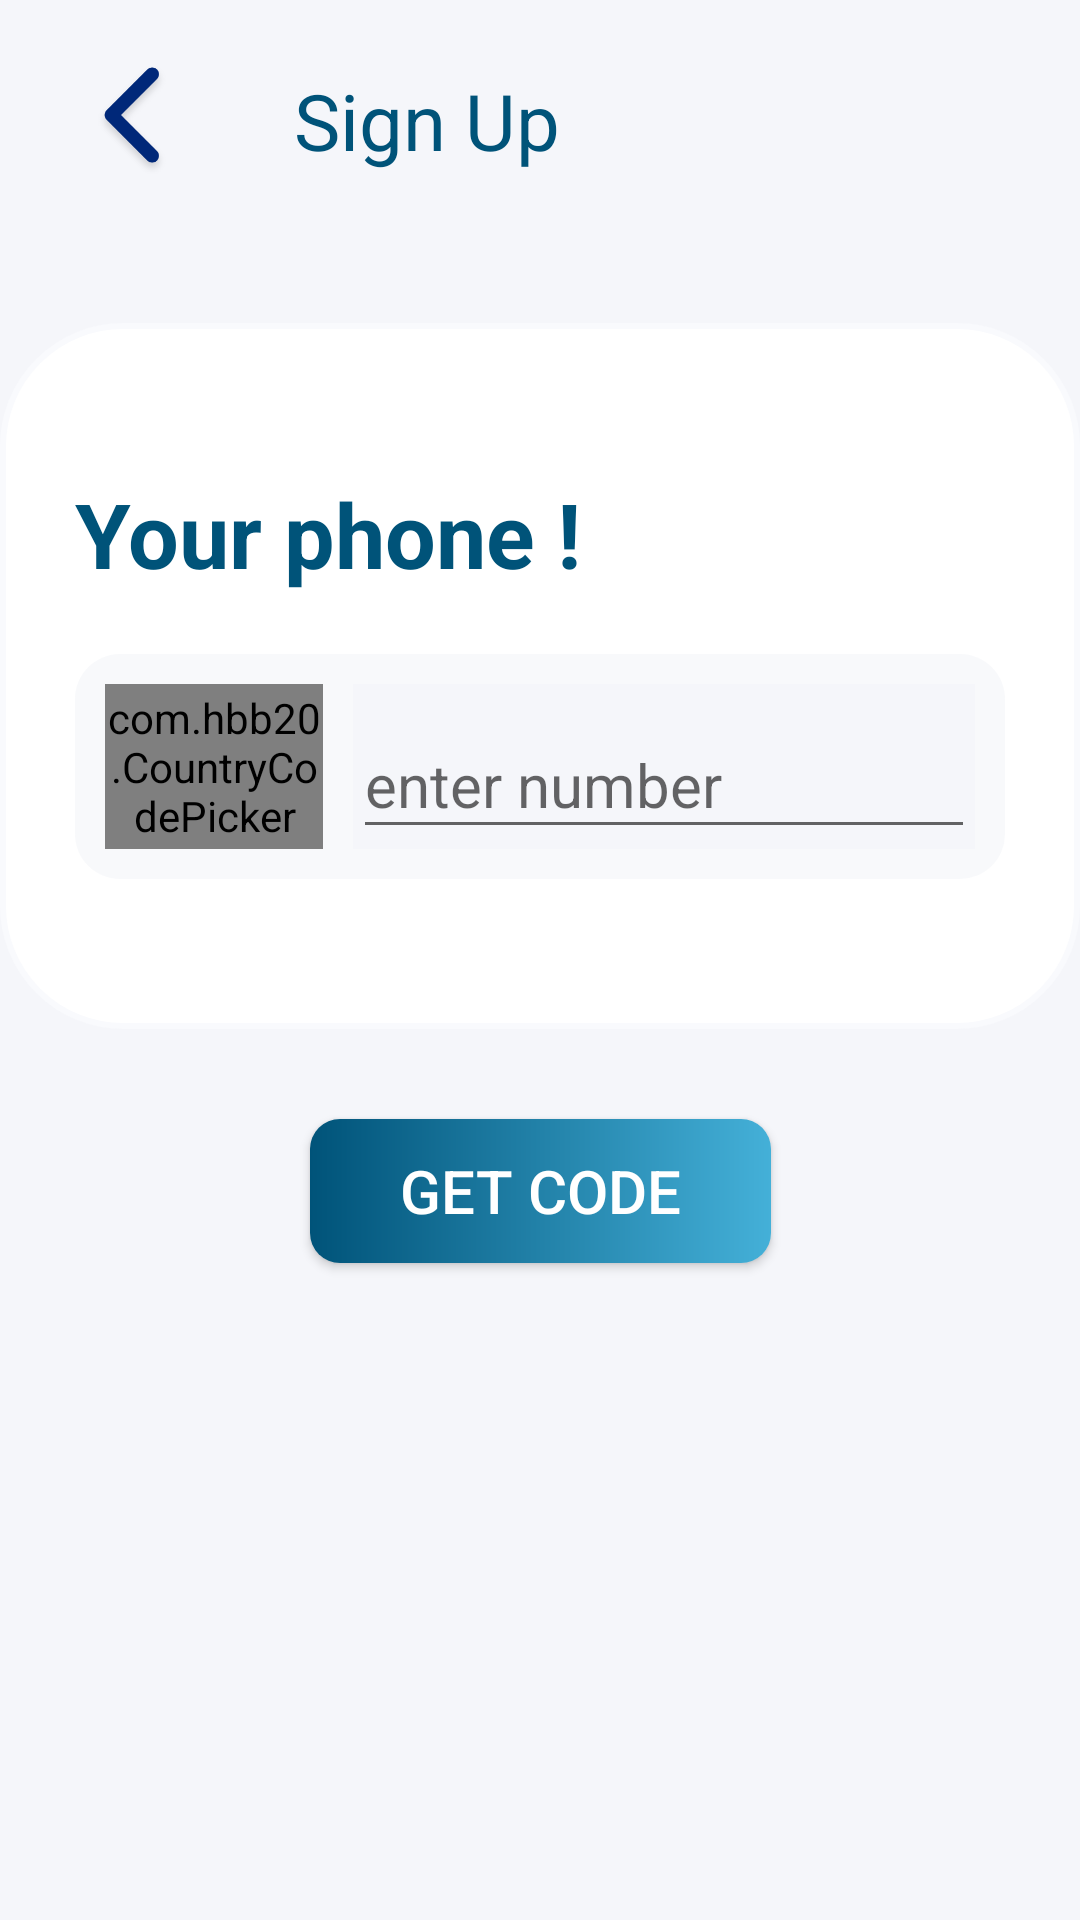

Here is an Android app screen rendered from its layout file. Give the layout XML and the strings, colors and styles it references.
<!-- AndroidManifest.xml: application theme Theme.Final_Graduation_Project -->
<!-- res/layout/activity_register.xml -->
<?xml version="1.0" encoding="utf-8"?>
<layout xmlns:android="http://schemas.android.com/apk/res/android"
    xmlns:app="http://schemas.android.com/apk/res-auto"
    xmlns:tools="http://schemas.android.com/tools">

    <data>
    </data>

    <androidx.constraintlayout.widget.ConstraintLayout
        android:layout_width="match_parent"
        android:layout_height="match_parent"
        android:transitionName="openRegister"
        android:background="@color/gray"
        tools:context=".ui.phone_verifying.sendOtp.RegisterActivity">

        <ImageView
            android:id="@+id/signup_backImageview"
            android:layout_width="wrap_content"
            android:layout_height="40dp"
            android:layout_marginStart="20dp"
            android:layout_marginTop="20dp"
            android:foregroundTint="@color/purple_700"
            android:src="@drawable/arrow_back"
            app:layout_constraintStart_toStartOf="parent"
            app:layout_constraintTop_toTopOf="parent" />

        <TextView
            android:id="@+id/textView"
            android:layout_width="wrap_content"
            android:layout_height="wrap_content"
            android:layout_marginStart="30dp"
            android:fontFamily="sans-serif"
            android:text="@string/sign_up"
            android:textColor="@color/color_1"
            android:textSize="26sp"
            app:layout_constraintBottom_toBottomOf="@+id/signup_backImageview"
            app:layout_constraintStart_toEndOf="@+id/signup_backImageview"
            app:layout_constraintTop_toTopOf="@+id/signup_backImageview" />

        <LinearLayout
            android:id="@+id/view"
            android:layout_width="match_parent"
            android:layout_height="0dp"
            android:background="@drawable/white_backgrount"
            android:orientation="vertical"
            android:layout_marginTop="50dp"
            android:paddingStart="25dp"
            android:paddingTop="50dp"
            android:paddingEnd="25dp"
            android:paddingBottom="50dp"
            app:layout_constraintEnd_toEndOf="parent"
            app:layout_constraintStart_toStartOf="parent"
            app:layout_constraintTop_toBottomOf="@+id/textView">

            <TextView
                android:layout_width="wrap_content"
                android:layout_height="wrap_content"
                android:layout_gravity="center|left"
                android:textStyle="bold"
                android:textColor="@color/purple_500"
                android:text="Your phone !"
                android:textSize="30sp"
                android:layout_marginBottom="20dp"
                />

            <LinearLayout
                android:layout_width="match_parent"
                android:layout_height="wrap_content"
                android:background="@drawable/enterphonetext_bg"
                android:orientation="horizontal"
                android:layout_gravity="bottom"
                android:padding="10dp">

                <com.google.android.material.textfield.TextInputLayout
                    android:layout_width="match_parent"
                    android:layout_height="match_parent"
                    android:layout_weight="3"
                    android:hint="@string/phone_num"
                    app:layout_constraintEnd_toEndOf="@+id/view"
                    app:layout_constraintStart_toStartOf="@+id/view"
                    app:layout_constraintTop_toTopOf="@+id/view">

                    <com.hbb20.CountryCodePicker
                        android:id="@+id/countrySpinner"
                        android:layout_width="match_parent"
                        android:layout_height="match_parent"
                        app:ccp_autoDetectCountry="true"
                        app:ccp_defaultNameCode="EG"
                        app:ccp_showPhoneCode="true"
                        app:ccp_textSize="20sp"
                        app:layout_constraintBottom_toBottomOf="@+id/textInputLayout"
                        app:layout_constraintEnd_toStartOf="@+id/textInputLayout"
                        app:layout_constraintStart_toStartOf="parent"
                        app:layout_constraintTop_toTopOf="@+id/textInputLayout" />
                </com.google.android.material.textfield.TextInputLayout>

                <com.google.android.material.textfield.TextInputLayout
                    android:id="@+id/signup_phoneNumber"
                    android:layout_width="match_parent"
                    android:layout_height="wrap_content"
                    android:layout_marginStart="10dp"
                    android:layout_weight="1"
                    android:hint="@string/phone_num"
                    android:background="@color/gray"
                    app:layout_constraintEnd_toEndOf="@+id/view"
                    app:layout_constraintStart_toStartOf="@+id/view"
                    app:layout_constraintTop_toTopOf="@+id/view">

                    <com.google.android.material.textfield.TextInputEditText
                        android:layout_width="match_parent"
                        android:layout_height="wrap_content"
                        android:inputType="phone"
                        android:textSize="20sp" />
                </com.google.android.material.textfield.TextInputLayout>
            </LinearLayout>

        </LinearLayout>

        <Button
            android:id="@+id/getCode"
            android:layout_width="wrap_content"
            android:layout_height="wrap_content"
            android:layout_marginTop="30dp"
            android:background="@drawable/button_bg"
            android:paddingStart="30dp"
            android:paddingEnd="30dp"
            android:paddingTop="5dp"
            android:paddingBottom="5dp"
            android:text="@string/get_code"
            android:textColor="@color/white"
            android:textSize="20sp"
            app:layout_constraintEnd_toEndOf="parent"
            app:layout_constraintStart_toStartOf="parent"
            app:layout_constraintTop_toBottomOf="@+id/view" />

        <ProgressBar
            android:id="@+id/sendOTPCodeProgressBar"
            android:layout_width="wrap_content"
            android:layout_height="wrap_content"
            android:layout_marginTop="50dp"
            android:visibility="gone"
            app:layout_constraintEnd_toEndOf="@+id/getCode"
            app:layout_constraintStart_toStartOf="@+id/getCode"
            app:layout_constraintTop_toBottomOf="@+id/getCode" />

    </androidx.constraintlayout.widget.ConstraintLayout>
</layout>
<!-- resources referenced by this layout -->
<resources>
  <color name="color_1">#005379</color>
  <color name="gray">#F5F6FA</color>
  <color name="purple_500">#005379</color>
  <color name="purple_700">#0679AE</color>
  <color name="white">#FFFFFFFF</color>
  <!-- drawable arrow_back: png bitmap (drawable-hdpi, 2251 bytes) -->
  <!-- drawable button_bg (drawable-v24) -->
  <?xml version="1.0" encoding="utf-8"?>
  <shape xmlns:android="http://schemas.android.com/apk/res/android">
      <gradient
          android:angle="180"
          android:endColor="@color/color_1"
          android:startColor="@color/color_2"/>
      <corners
          android:radius="10dp"/>
  
  </shape>
  <!-- drawable enterphonetext_bg (drawable-v24) -->
  <?xml version="1.0" encoding="utf-8"?>
  <shape xmlns:android="http://schemas.android.com/apk/res/android">
  <solid
      android:color="#BBF6F7FA"/>
      <corners
          android:radius="15dp"/>
  </shape>
  <!-- drawable white_backgrount (drawable-v24) -->
  <?xml version="1.0" encoding="utf-8"?>
  <shape xmlns:android="http://schemas.android.com/apk/res/android">
  
      <solid
          android:color="@color/white"/>
      <corners
          android:radius="40dp"/>
      <stroke
          android:color="#F9FAFD"
          android:width="2dp"/>
  </shape>
  <string name="get_code">Get Code</string>
  <string name="phone_num">enter number</string>
  <string name="sign_up">Sign Up</string>
  <style name="Theme.Final_Graduation_Project" parent="Theme.AppCompat.DayNight.NoActionBar">
          
          <item name="colorPrimary">@color/purple_500</item>
          <item name="colorPrimaryVariant">@color/purple_700</item>
          <item name="colorOnPrimary">@color/white</item>
          
          <item name="colorSecondary">@color/teal_200</item>
          <item name="colorSecondaryVariant">@color/teal_700</item>
          <item name="colorOnSecondary">@color/white</item>
          
          <item name="android:statusBarColor" tools:targetApi="l">?attr/colorPrimaryVariant</item>
          
      </style>
  <color name="color_2">#44B0D8</color>
  <color name="teal_200">#0D6D98</color>
  <color name="teal_700">#44829E</color>
</resources>
